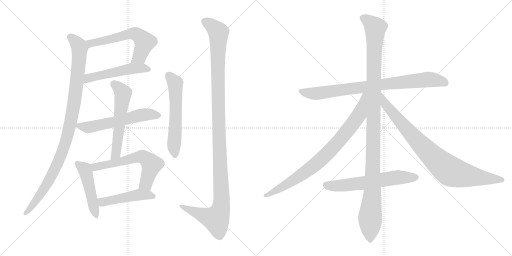
t = 0.00 s
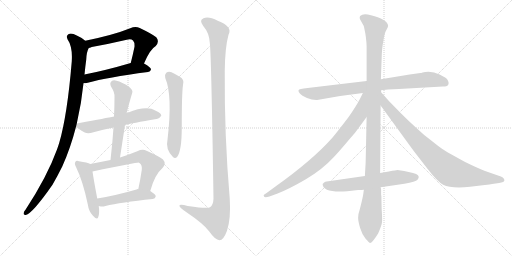
t = 2.55 s
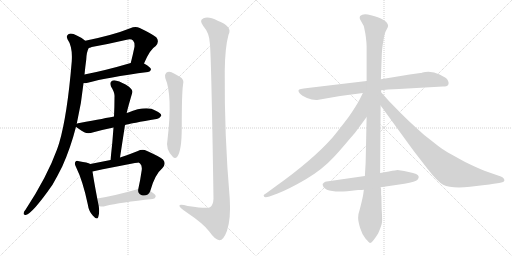
t = 5.10 s
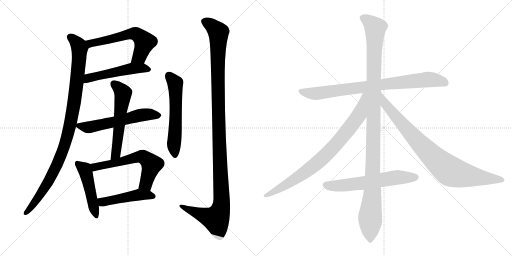
t = 7.65 s
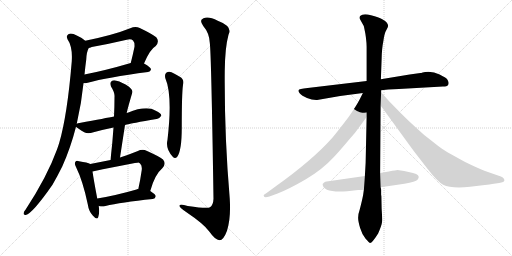
t = 10.20 s
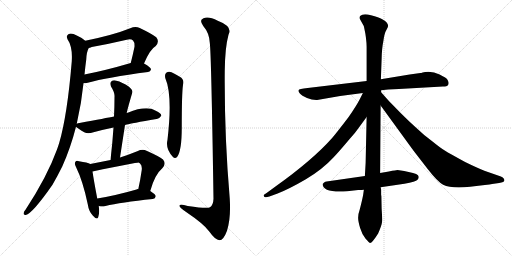
t = 12.75 s

The animated SVG that drew these frames (rendered in a browser with its animation timeline set to each time). Animation: 15 CSS @keyframes rules; one cycle of 12.75 s.

<svg version="1.1" viewBox="0 0 2048 1024" xmlns="http://www.w3.org/2000/svg">
  <g stroke="lightgray" stroke-dasharray="1,1" stroke-width="1" transform="scale(4, 4)">
    <line x1="0" y1="0" x2="256" y2="256"></line>
    <line x1="256" y1="0" x2="0" y2="256"></line>
    <line x1="128" y1="0" x2="128" y2="256"></line>
    <line x1="0" y1="128" x2="256" y2="128"></line>
    <line x1="256" y1="0" x2="512" y2="256"></line>
    <line x1="512" y1="0" x2="256" y2="256"></line>
    <line x1="384" y1="0" x2="384" y2="256"></line>
    <line x1="256" y1="128" x2="512" y2="128"></line>
  </g>
<g transform="scale(1, -1) translate(0, -850)">
   <style type="text/css">
    @keyframes keyframes0 {
      from {
       stroke: black;
       stroke-dashoffset: 600;
       stroke-width: 128;
       }
       66% {
       animation-timing-function: step-end;
       stroke: black;
       stroke-dashoffset: 0;
       stroke-width: 128;
       }
       to {
       stroke: black;
       stroke-width: 1024;
       }
       }
       #make-me-a-hanzi-animation-0 {
         animation: keyframes0 0.738281s both;
         animation-delay: 0.000000s;
         animation-timing-function: linear;
       }
    @keyframes keyframes1 {
      from {
       stroke: black;
       stroke-dashoffset: 522;
       stroke-width: 128;
       }
       63% {
       animation-timing-function: step-end;
       stroke: black;
       stroke-dashoffset: 0;
       stroke-width: 128;
       }
       to {
       stroke: black;
       stroke-width: 1024;
       }
       }
       #make-me-a-hanzi-animation-1 {
         animation: keyframes1 0.674805s both;
         animation-delay: 0.738281s;
         animation-timing-function: linear;
       }
    @keyframes keyframes2 {
      from {
       stroke: black;
       stroke-dashoffset: 1022;
       stroke-width: 128;
       }
       77% {
       animation-timing-function: step-end;
       stroke: black;
       stroke-dashoffset: 0;
       stroke-width: 128;
       }
       to {
       stroke: black;
       stroke-width: 1024;
       }
       }
       #make-me-a-hanzi-animation-2 {
         animation: keyframes2 1.081706s both;
         animation-delay: 1.413086s;
         animation-timing-function: linear;
       }
    @keyframes keyframes3 {
      from {
       stroke: black;
       stroke-dashoffset: 583;
       stroke-width: 128;
       }
       65% {
       animation-timing-function: step-end;
       stroke: black;
       stroke-dashoffset: 0;
       stroke-width: 128;
       }
       to {
       stroke: black;
       stroke-width: 1024;
       }
       }
       #make-me-a-hanzi-animation-3 {
         animation: keyframes3 0.724447s both;
         animation-delay: 2.494792s;
         animation-timing-function: linear;
       }
    @keyframes keyframes4 {
      from {
       stroke: black;
       stroke-dashoffset: 576;
       stroke-width: 128;
       }
       65% {
       animation-timing-function: step-end;
       stroke: black;
       stroke-dashoffset: 0;
       stroke-width: 128;
       }
       to {
       stroke: black;
       stroke-width: 1024;
       }
       }
       #make-me-a-hanzi-animation-4 {
         animation: keyframes4 0.718750s both;
         animation-delay: 3.219239s;
         animation-timing-function: linear;
       }
    @keyframes keyframes5 {
      from {
       stroke: black;
       stroke-dashoffset: 484;
       stroke-width: 128;
       }
       61% {
       animation-timing-function: step-end;
       stroke: black;
       stroke-dashoffset: 0;
       stroke-width: 128;
       }
       to {
       stroke: black;
       stroke-width: 1024;
       }
       }
       #make-me-a-hanzi-animation-5 {
         animation: keyframes5 0.643880s both;
         animation-delay: 3.937989s;
         animation-timing-function: linear;
       }
    @keyframes keyframes6 {
      from {
       stroke: black;
       stroke-dashoffset: 618;
       stroke-width: 128;
       }
       67% {
       animation-timing-function: step-end;
       stroke: black;
       stroke-dashoffset: 0;
       stroke-width: 128;
       }
       to {
       stroke: black;
       stroke-width: 1024;
       }
       }
       #make-me-a-hanzi-animation-6 {
         animation: keyframes6 0.752930s both;
         animation-delay: 4.581869s;
         animation-timing-function: linear;
       }
    @keyframes keyframes7 {
      from {
       stroke: black;
       stroke-dashoffset: 477;
       stroke-width: 128;
       }
       61% {
       animation-timing-function: step-end;
       stroke: black;
       stroke-dashoffset: 0;
       stroke-width: 128;
       }
       to {
       stroke: black;
       stroke-width: 1024;
       }
       }
       #make-me-a-hanzi-animation-7 {
         animation: keyframes7 0.638184s both;
         animation-delay: 5.334799s;
         animation-timing-function: linear;
       }
    @keyframes keyframes8 {
      from {
       stroke: black;
       stroke-dashoffset: 587;
       stroke-width: 128;
       }
       66% {
       animation-timing-function: step-end;
       stroke: black;
       stroke-dashoffset: 0;
       stroke-width: 128;
       }
       to {
       stroke: black;
       stroke-width: 1024;
       }
       }
       #make-me-a-hanzi-animation-8 {
         animation: keyframes8 0.727702s both;
         animation-delay: 5.972983s;
         animation-timing-function: linear;
       }
    @keyframes keyframes9 {
      from {
       stroke: black;
       stroke-dashoffset: 1224;
       stroke-width: 128;
       }
       80% {
       animation-timing-function: step-end;
       stroke: black;
       stroke-dashoffset: 0;
       stroke-width: 128;
       }
       to {
       stroke: black;
       stroke-width: 1024;
       }
       }
       #make-me-a-hanzi-animation-9 {
         animation: keyframes9 1.246094s both;
         animation-delay: 6.700685s;
         animation-timing-function: linear;
       }
    @keyframes keyframes10 {
      from {
       stroke: black;
       stroke-dashoffset: 844;
       stroke-width: 128;
       }
       73% {
       animation-timing-function: step-end;
       stroke: black;
       stroke-dashoffset: 0;
       stroke-width: 128;
       }
       to {
       stroke: black;
       stroke-width: 1024;
       }
       }
       #make-me-a-hanzi-animation-10 {
         animation: keyframes10 0.936849s both;
         animation-delay: 7.946779s;
         animation-timing-function: linear;
       }
    @keyframes keyframes11 {
      from {
       stroke: black;
       stroke-dashoffset: 1176;
       stroke-width: 128;
       }
       79% {
       animation-timing-function: step-end;
       stroke: black;
       stroke-dashoffset: 0;
       stroke-width: 128;
       }
       to {
       stroke: black;
       stroke-width: 1024;
       }
       }
       #make-me-a-hanzi-animation-11 {
         animation: keyframes11 1.207031s both;
         animation-delay: 8.883628s;
         animation-timing-function: linear;
       }
    @keyframes keyframes12 {
      from {
       stroke: black;
       stroke-dashoffset: 844;
       stroke-width: 128;
       }
       73% {
       animation-timing-function: step-end;
       stroke: black;
       stroke-dashoffset: 0;
       stroke-width: 128;
       }
       to {
       stroke: black;
       stroke-width: 1024;
       }
       }
       #make-me-a-hanzi-animation-12 {
         animation: keyframes12 0.936849s both;
         animation-delay: 10.090659s;
         animation-timing-function: linear;
       }
    @keyframes keyframes13 {
      from {
       stroke: black;
       stroke-dashoffset: 885;
       stroke-width: 128;
       }
       74% {
       animation-timing-function: step-end;
       stroke: black;
       stroke-dashoffset: 0;
       stroke-width: 128;
       }
       to {
       stroke: black;
       stroke-width: 1024;
       }
       }
       #make-me-a-hanzi-animation-13 {
         animation: keyframes13 0.970215s both;
         animation-delay: 11.027508s;
         animation-timing-function: linear;
       }
    @keyframes keyframes14 {
      from {
       stroke: black;
       stroke-dashoffset: 622;
       stroke-width: 128;
       }
       67% {
       animation-timing-function: step-end;
       stroke: black;
       stroke-dashoffset: 0;
       stroke-width: 128;
       }
       to {
       stroke: black;
       stroke-width: 1024;
       }
       }
       #make-me-a-hanzi-animation-14 {
         animation: keyframes14 0.756185s both;
         animation-delay: 11.997723s;
         animation-timing-function: linear;
       }
</style>
<path d="M 576.0 596.5 Q 600.0 653.5 623.0 666.5 Q 639.0 684.5 625.0 701.5 Q 609.0 714.5 559.0 738.5 Q 541.0 745.5 521.0 737.5 Q 454.0 710.5 341.0 687.5 C 312.0 681.5 327.0 649.5 355.0 658.5 Q 359.0 659.5 367.0 662.5 Q 439.0 675.5 507.0 691.5 Q 525.0 695.5 532.0 688.5 Q 539.0 681.5 538.0 663.5 Q 531.0 629.5 523.0 598.5 C 516.0 569.5 564.0 569.5 576.0 596.5 Z" fill="lightgray"></path> 
<path d="M 334.0 517.5 Q 341.0 517.5 351.0 519.5 Q 427.0 540.5 592.0 562.5 Q 602.0 563.5 604.0 572.5 Q 604.0 581.5 576.0 596.5 C 556.0 608.5 552.0 606.5 523.0 598.5 Q 421.0 568.5 338.0 552.5 C 309.0 546.5 304.0 515.5 334.0 517.5 Z" fill="lightgray"></path> 
<path d="M 307.0 355.5 Q 326.0 437.5 334.0 517.5 L 338.0 552.5 Q 341.0 583.5 345.0 612.5 Q 346.0 642.5 355.0 658.5 C 360.0 673.5 360.0 673.5 341.0 687.5 Q 328.0 699.5 307.0 708.5 Q 288.0 718.5 275.0 714.5 Q 263.0 707.5 270.0 693.5 Q 291.0 663.5 287.0 604.5 Q 269.0 388.5 237.0 279.5 Q 233.0 266.5 228.0 252.5 Q 189.0 144.5 102.0 11.5 Q 96.0 5.5 95.0 -0.5 Q 92.0 -10.5 103.0 -9.5 Q 130.0 -3.5 210.0 111.5 Q 229.0 144.5 249.0 184.5 Q 282.0 257.5 304.0 343.5 L 307.0 355.5 Z" fill="lightgray"></path> 
<path d="M 500.0 350.5 Q 525.0 357.5 626.0 374.5 Q 636.0 373.5 645.0 387.5 Q 646.0 397.5 623.0 407.5 Q 586.0 429.5 511.0 399.5 Q 508.0 399.5 507.0 398.5 L 456.0 384.5 Q 426.0 378.5 318.0 358.5 Q 311.0 357.5 307.0 355.5 C 294.0 351.5 294.0 351.5 304.0 343.5 Q 311.0 336.5 339.0 320.5 Q 352.0 313.5 374.0 321.5 Q 410.0 331.5 454.0 340.5 L 500.0 350.5 Z" fill="lightgray"></path> 
<path d="M 480.0 220.5 L 500.0 350.5 L 507.0 398.5 Q 507.0 404.5 529.0 479.5 Q 533.0 489.5 516.0 503.5 Q 488.0 522.5 466.0 527.5 Q 453.0 531.5 445.0 524.5 Q 438.0 518.5 444.0 504.5 Q 460.0 479.5 458.0 461.5 Q 458.0 424.5 456.0 384.5 L 454.0 340.5 Q 450.0 279.5 442.0 210.5 C 439.0 180.5 475.0 190.5 480.0 220.5 Z" fill="lightgray"></path> 
<path d="M 361.0 194.5 Q 351.0 200.5 316.0 205.5 Q 304.0 208.5 302.0 203.5 Q 296.0 196.5 304.0 182.5 Q 332.0 125.5 351.0 33.5 Q 355.0 5.5 371.0 -11.5 Q 389.0 -32.5 393.0 -17.5 Q 399.0 -1.5 395.0 26.5 L 389.0 56.5 Q 374.0 135.5 370.0 164.5 C 366.0 192.5 366.0 192.5 361.0 194.5 Z" fill="lightgray"></path> 
<path d="M 601.0 86.5 Q 619.0 152.5 650.0 178.5 Q 666.0 196.5 652.0 212.5 Q 636.0 225.5 586.0 247.5 Q 570.0 254.5 549.0 245.5 Q 512.0 230.5 480.0 220.5 L 442.0 210.5 Q 402.0 203.5 361.0 194.5 C 332.0 188.5 341.0 158.5 370.0 164.5 Q 550.0 200.5 555.0 199.5 Q 558.0 199.5 560.0 196.5 Q 569.0 189.5 567.0 170.5 Q 561.0 128.5 553.0 93.5 C 547.0 64.5 593.0 57.5 601.0 86.5 Z" fill="lightgray"></path> 
<path d="M 395.0 26.5 Q 396.0 26.5 399.0 25.5 Q 409.0 22.5 422.0 26.5 Q 482.0 41.5 611.0 54.5 Q 621.0 55.5 623.0 65.5 Q 623.0 72.5 601.0 86.5 L 553.0 93.5 Q 549.0 94.5 546.0 92.5 Q 459.0 67.5 389.0 56.5 C 359.0 51.5 366.0 33.5 395.0 26.5 Z" fill="lightgray"></path> 
<path d="M 661.0 538.5 Q 691.0 469.5 670.0 291.5 Q 661.0 254.5 691.0 223.5 Q 700.0 213.5 709.0 223.5 Q 727.0 248.5 727.0 338.5 Q 727.0 476.5 732.0 510.5 Q 739.0 532.5 719.0 543.5 Q 703.0 553.5 686.0 561.5 Q 674.0 565.5 665.0 559.5 Q 658.0 553.5 661.0 538.5 Z" fill="lightgray"></path> 
<path d="M 839.0 680.5 Q 845.0 643.5 854.0 55.5 Q 853.0 30.5 840.0 21.5 Q 831.0 14.5 751.0 26.5 Q 714.0 36.5 718.0 25.5 Q 721.0 18.5 743.0 3.5 Q 816.0 -45.5 837.0 -75.5 Q 861.0 -109.5 878.0 -110.5 Q 894.0 -110.5 908.0 -72.5 Q 924.0 -23.5 919.0 55.5 Q 897.0 310.5 899.0 566.5 Q 900.0 660.5 914.0 711.5 Q 932.0 744.5 871.0 767.5 Q 834.0 786.5 814.0 777.5 Q 795.0 770.5 813.0 746.5 Q 837.0 718.5 839.0 680.5 Z" fill="lightgray"></path> 
<path d="M 1771.5 504.0 Q 1788.5 504.0 1791.5 509.0 Q 1794.5 514.0 1794.5 518.5 Q 1794.5 523.0 1790.5 530.5 Q 1786.5 538.0 1758.5 552.0 Q 1730.5 566.0 1700.5 562.0 L 1690.5 560.0 Q 1684.5 558.0 1681.5 558.0 L 1638.5 552.0 L 1523.5 533.0 L 1466.5 526.0 L 1230.5 498.0 Q 1195.5 494.0 1194.0 489.5 Q 1192.5 485.0 1199.5 476.5 Q 1206.5 468.0 1228.0 458.5 Q 1249.5 449.0 1268.5 450.0 L 1360.5 466.0 L 1451.5 478.0 L 1524.5 489.0 L 1552.5 492.0 L 1595.5 494.0 L 1771.5 504.0 Z" fill="lightgray"></path> 
<path d="M 1523.5 533.0 L 1526.5 614.0 Q 1527.5 658.0 1533.5 686.0 Q 1537.5 717.0 1545.0 729.5 Q 1552.5 742.0 1552.5 747.0 Q 1552.5 752.0 1547.5 759.5 Q 1542.5 767.0 1529.0 773.5 Q 1515.5 780.0 1484.0 789.0 Q 1452.5 798.0 1440.5 786.0 Q 1437.5 782.0 1439.5 774.0 L 1449.5 756.0 Q 1455.5 747.0 1456.5 740.0 L 1461.5 715.0 L 1463.5 701.0 Q 1466.5 676.0 1466.5 664.0 L 1466.5 526.0 L 1466.5 382.0 L 1462.5 198.0 L 1459.5 146.0 L 1455.5 91.0 L 1452.5 70.0 Q 1448.5 49.0 1439.5 14.0 Q 1432.5 -6.0 1432.5 -20.5 Q 1432.5 -35.0 1440.5 -61.5 Q 1448.5 -88.0 1462.5 -105.0 Q 1477.5 -122.0 1480.5 -122.0 Q 1488.5 -122.0 1512.5 -84.0 Q 1526.5 -51.0 1528.0 -38.5 Q 1529.5 -26.0 1526.5 16.0 L 1525.5 65.0 L 1524.5 71.0 L 1524.5 90.0 Q 1524.5 95.0 1522.5 101.0 L 1520.5 158.0 L 1522.5 428.0 L 1524.5 481.0 L 1524.5 489.0 L 1523.5 533.0 Z" fill="lightgray"></path> 
<path d="M 1451.5 478.0 L 1438.5 452.0 Q 1424.5 425.0 1394.5 382.0 Q 1346.5 319.0 1328.5 298.0 Q 1249.5 209.0 1100.5 103.0 L 1070.5 81.0 Q 1054.5 71.0 1054.5 68.0 Q 1054.5 56.0 1077.5 64.0 L 1110.5 76.0 Q 1156.5 94.0 1223.5 133.0 Q 1289.5 172.0 1335.5 222.0 Q 1356.5 244.0 1398.5 294.0 Q 1421.5 319.0 1436.5 341.0 L 1466.5 382.0 C 1547.5 493.0 1464.5 505.0 1451.5 478.0 Z" fill="lightgray"></path> 
<path d="M 1522.5 428.0 L 1653.5 248.0 L 1711.5 173.0 Q 1750.5 123.0 1772.5 111.0 Q 1805.5 95.0 1880.5 103.0 Q 1954.5 111.0 1968.5 114.0 L 1996.5 118.0 Q 2017.5 121.0 2017.5 128.0 Q 2017.5 138.0 2003.5 144.0 L 1937.5 167.0 Q 1905.5 180.0 1860.5 202.0 Q 1796.5 237.0 1780.5 247.0 Q 1764.5 256.0 1727.5 286.0 Q 1693.5 311.0 1663.5 340.0 Q 1636.5 364.0 1603.5 397.0 L 1556.5 445.0 L 1524.5 481.0 C 1504.5 503.0 1504.5 452.0 1522.5 428.0 Z" fill="lightgray"></path> 
<path d="M 1459.5 146.0 L 1306.5 124.0 Q 1301.5 124.0 1296.5 120.0 Q 1291.5 116.0 1290.5 114.0 Q 1290.5 78.0 1388.5 85.0 L 1432.5 90.0 Q 1448.5 90.0 1455.5 91.0 L 1522.5 101.0 L 1617.5 115.0 Q 1663.5 124.0 1670.0 131.0 Q 1676.5 138.0 1674.5 144.0 Q 1674.5 155.0 1634.5 162.5 Q 1594.5 170.0 1590.0 170.0 Q 1585.5 170.0 1555.5 164.0 L 1520.5 158.0 L 1459.5 146.0 Z" fill="lightgray"></path> 
      <clipPath id="make-me-a-hanzi-clip-0">
      <path d="M 576.0 596.5 Q 600.0 653.5 623.0 666.5 Q 639.0 684.5 625.0 701.5 Q 609.0 714.5 559.0 738.5 Q 541.0 745.5 521.0 737.5 Q 454.0 710.5 341.0 687.5 C 312.0 681.5 327.0 649.5 355.0 658.5 Q 359.0 659.5 367.0 662.5 Q 439.0 675.5 507.0 691.5 Q 525.0 695.5 532.0 688.5 Q 539.0 681.5 538.0 663.5 Q 531.0 629.5 523.0 598.5 C 516.0 569.5 564.0 569.5 576.0 596.5 Z" fill="lightgray"></path>
      </clipPath>
      <path clip-path="url(#make-me-a-hanzi-clip-0)" d="M 351.0 686.5 L 363.0 676.5 L 523.0 715.5 L 546.0 713.5 L 578.0 682.5 L 557.0 624.5 L 530.0 603.5 " fill="none" id="make-me-a-hanzi-animation-0" stroke-dasharray="472 944" stroke-linecap="round"></path>

      <clipPath id="make-me-a-hanzi-clip-1">
      <path d="M 334.0 517.5 Q 341.0 517.5 351.0 519.5 Q 427.0 540.5 592.0 562.5 Q 602.0 563.5 604.0 572.5 Q 604.0 581.5 576.0 596.5 C 556.0 608.5 552.0 606.5 523.0 598.5 Q 421.0 568.5 338.0 552.5 C 309.0 546.5 304.0 515.5 334.0 517.5 Z" fill="lightgray"></path>
      </clipPath>
      <path clip-path="url(#make-me-a-hanzi-clip-1)" d="M 338.0 523.5 L 362.0 540.5 L 529.0 576.5 L 569.0 578.5 L 594.0 572.5 " fill="none" id="make-me-a-hanzi-animation-1" stroke-dasharray="394 788" stroke-linecap="round"></path>

      <clipPath id="make-me-a-hanzi-clip-2">
      <path d="M 307.0 355.5 Q 326.0 437.5 334.0 517.5 L 338.0 552.5 Q 341.0 583.5 345.0 612.5 Q 346.0 642.5 355.0 658.5 C 360.0 673.5 360.0 673.5 341.0 687.5 Q 328.0 699.5 307.0 708.5 Q 288.0 718.5 275.0 714.5 Q 263.0 707.5 270.0 693.5 Q 291.0 663.5 287.0 604.5 Q 269.0 388.5 237.0 279.5 Q 233.0 266.5 228.0 252.5 Q 189.0 144.5 102.0 11.5 Q 96.0 5.5 95.0 -0.5 Q 92.0 -10.5 103.0 -9.5 Q 130.0 -3.5 210.0 111.5 Q 229.0 144.5 249.0 184.5 Q 282.0 257.5 304.0 343.5 L 307.0 355.5 Z" fill="lightgray"></path>
      </clipPath>
      <path clip-path="url(#make-me-a-hanzi-clip-2)" d="M 281.0 701.5 L 311.0 674.5 L 318.0 645.5 L 299.0 455.5 L 271.0 311.5 L 242.0 225.5 L 188.0 112.5 L 103.0 -1.5 " fill="none" id="make-me-a-hanzi-animation-2" stroke-dasharray="894 1788" stroke-linecap="round"></path>

      <clipPath id="make-me-a-hanzi-clip-3">
      <path d="M 500.0 350.5 Q 525.0 357.5 626.0 374.5 Q 636.0 373.5 645.0 387.5 Q 646.0 397.5 623.0 407.5 Q 586.0 429.5 511.0 399.5 Q 508.0 399.5 507.0 398.5 L 456.0 384.5 Q 426.0 378.5 318.0 358.5 Q 311.0 357.5 307.0 355.5 C 294.0 351.5 294.0 351.5 304.0 343.5 Q 311.0 336.5 339.0 320.5 Q 352.0 313.5 374.0 321.5 Q 410.0 331.5 454.0 340.5 L 500.0 350.5 Z" fill="lightgray"></path>
      </clipPath>
      <path clip-path="url(#make-me-a-hanzi-clip-3)" d="M 313.0 347.5 L 361.0 342.5 L 559.0 388.5 L 634.0 388.5 " fill="none" id="make-me-a-hanzi-animation-3" stroke-dasharray="455 910" stroke-linecap="round"></path>

      <clipPath id="make-me-a-hanzi-clip-4">
      <path d="M 480.0 220.5 L 500.0 350.5 L 507.0 398.5 Q 507.0 404.5 529.0 479.5 Q 533.0 489.5 516.0 503.5 Q 488.0 522.5 466.0 527.5 Q 453.0 531.5 445.0 524.5 Q 438.0 518.5 444.0 504.5 Q 460.0 479.5 458.0 461.5 Q 458.0 424.5 456.0 384.5 L 454.0 340.5 Q 450.0 279.5 442.0 210.5 C 439.0 180.5 475.0 190.5 480.0 220.5 Z" fill="lightgray"></path>
      </clipPath>
      <path clip-path="url(#make-me-a-hanzi-clip-4)" d="M 455.0 514.5 L 493.0 476.5 L 465.0 244.5 L 447.0 217.5 " fill="none" id="make-me-a-hanzi-animation-4" stroke-dasharray="448 896" stroke-linecap="round"></path>

      <clipPath id="make-me-a-hanzi-clip-5">
      <path d="M 361.0 194.5 Q 351.0 200.5 316.0 205.5 Q 304.0 208.5 302.0 203.5 Q 296.0 196.5 304.0 182.5 Q 332.0 125.5 351.0 33.5 Q 355.0 5.5 371.0 -11.5 Q 389.0 -32.5 393.0 -17.5 Q 399.0 -1.5 395.0 26.5 L 389.0 56.5 Q 374.0 135.5 370.0 164.5 C 366.0 192.5 366.0 192.5 361.0 194.5 Z" fill="lightgray"></path>
      </clipPath>
      <path clip-path="url(#make-me-a-hanzi-clip-5)" d="M 310.0 196.5 L 338.0 173.5 L 345.0 156.5 L 383.0 -12.5 " fill="none" id="make-me-a-hanzi-animation-5" stroke-dasharray="356 712" stroke-linecap="round"></path>

      <clipPath id="make-me-a-hanzi-clip-6">
      <path d="M 601.0 86.5 Q 619.0 152.5 650.0 178.5 Q 666.0 196.5 652.0 212.5 Q 636.0 225.5 586.0 247.5 Q 570.0 254.5 549.0 245.5 Q 512.0 230.5 480.0 220.5 L 442.0 210.5 Q 402.0 203.5 361.0 194.5 C 332.0 188.5 341.0 158.5 370.0 164.5 Q 550.0 200.5 555.0 199.5 Q 558.0 199.5 560.0 196.5 Q 569.0 189.5 567.0 170.5 Q 561.0 128.5 553.0 93.5 C 547.0 64.5 593.0 57.5 601.0 86.5 Z" fill="lightgray"></path>
      </clipPath>
      <path clip-path="url(#make-me-a-hanzi-clip-6)" d="M 369.0 188.5 L 385.0 182.5 L 435.0 190.5 L 534.0 218.5 L 573.0 221.5 L 606.0 190.5 L 583.0 114.5 L 560.0 99.5 " fill="none" id="make-me-a-hanzi-animation-6" stroke-dasharray="490 980" stroke-linecap="round"></path>

      <clipPath id="make-me-a-hanzi-clip-7">
      <path d="M 395.0 26.5 Q 396.0 26.5 399.0 25.5 Q 409.0 22.5 422.0 26.5 Q 482.0 41.5 611.0 54.5 Q 621.0 55.5 623.0 65.5 Q 623.0 72.5 601.0 86.5 L 553.0 93.5 Q 549.0 94.5 546.0 92.5 Q 459.0 67.5 389.0 56.5 C 359.0 51.5 366.0 33.5 395.0 26.5 Z" fill="lightgray"></path>
      </clipPath>
      <path clip-path="url(#make-me-a-hanzi-clip-7)" d="M 397.0 50.5 L 410.0 42.5 L 553.0 70.5 L 613.0 65.5 " fill="none" id="make-me-a-hanzi-animation-7" stroke-dasharray="349 698" stroke-linecap="round"></path>

      <clipPath id="make-me-a-hanzi-clip-8">
      <path d="M 661.0 538.5 Q 691.0 469.5 670.0 291.5 Q 661.0 254.5 691.0 223.5 Q 700.0 213.5 709.0 223.5 Q 727.0 248.5 727.0 338.5 Q 727.0 476.5 732.0 510.5 Q 739.0 532.5 719.0 543.5 Q 703.0 553.5 686.0 561.5 Q 674.0 565.5 665.0 559.5 Q 658.0 553.5 661.0 538.5 Z" fill="lightgray"></path>
      </clipPath>
      <path clip-path="url(#make-me-a-hanzi-clip-8)" d="M 674.0 549.5 L 701.0 517.5 L 703.0 350.5 L 695.0 271.5 L 700.0 229.5 " fill="none" id="make-me-a-hanzi-animation-8" stroke-dasharray="459 918" stroke-linecap="round"></path>

      <clipPath id="make-me-a-hanzi-clip-9">
      <path d="M 839.0 680.5 Q 845.0 643.5 854.0 55.5 Q 853.0 30.5 840.0 21.5 Q 831.0 14.5 751.0 26.5 Q 714.0 36.5 718.0 25.5 Q 721.0 18.5 743.0 3.5 Q 816.0 -45.5 837.0 -75.5 Q 861.0 -109.5 878.0 -110.5 Q 894.0 -110.5 908.0 -72.5 Q 924.0 -23.5 919.0 55.5 Q 897.0 310.5 899.0 566.5 Q 900.0 660.5 914.0 711.5 Q 932.0 744.5 871.0 767.5 Q 834.0 786.5 814.0 777.5 Q 795.0 770.5 813.0 746.5 Q 837.0 718.5 839.0 680.5 Z" fill="lightgray"></path>
      </clipPath>
      <path clip-path="url(#make-me-a-hanzi-clip-9)" d="M 821.0 761.5 L 839.0 753.5 L 874.0 720.5 L 873.0 390.5 L 886.0 29.5 L 864.0 -25.5 L 816.0 -12.5 L 724.0 25.5 " fill="none" id="make-me-a-hanzi-animation-9" stroke-dasharray="1096 2192" stroke-linecap="round"></path>

      <clipPath id="make-me-a-hanzi-clip-10">
      <path d="M 1771.5 504.0 Q 1788.5 504.0 1791.5 509.0 Q 1794.5 514.0 1794.5 518.5 Q 1794.5 523.0 1790.5 530.5 Q 1786.5 538.0 1758.5 552.0 Q 1730.5 566.0 1700.5 562.0 L 1690.5 560.0 Q 1684.5 558.0 1681.5 558.0 L 1638.5 552.0 L 1523.5 533.0 L 1466.5 526.0 L 1230.5 498.0 Q 1195.5 494.0 1194.0 489.5 Q 1192.5 485.0 1199.5 476.5 Q 1206.5 468.0 1228.0 458.5 Q 1249.5 449.0 1268.5 450.0 L 1360.5 466.0 L 1451.5 478.0 L 1524.5 489.0 L 1552.5 492.0 L 1595.5 494.0 L 1771.5 504.0 Z" fill="lightgray"></path>
      </clipPath>
      <path clip-path="url(#make-me-a-hanzi-clip-10)" d="M 1200.5 485.0 L 1263.5 476.0 L 1709.5 532.0 L 1755.5 528.0 L 1782.5 517.0 " fill="none" id="make-me-a-hanzi-animation-10" stroke-dasharray="716 1432" stroke-linecap="round"></path>

      <clipPath id="make-me-a-hanzi-clip-11">
      <path d="M 1523.5 533.0 L 1526.5 614.0 Q 1527.5 658.0 1533.5 686.0 Q 1537.5 717.0 1545.0 729.5 Q 1552.5 742.0 1552.5 747.0 Q 1552.5 752.0 1547.5 759.5 Q 1542.5 767.0 1529.0 773.5 Q 1515.5 780.0 1484.0 789.0 Q 1452.5 798.0 1440.5 786.0 Q 1437.5 782.0 1439.5 774.0 L 1449.5 756.0 Q 1455.5 747.0 1456.5 740.0 L 1461.5 715.0 L 1463.5 701.0 Q 1466.5 676.0 1466.5 664.0 L 1466.5 526.0 L 1466.5 382.0 L 1462.5 198.0 L 1459.5 146.0 L 1455.5 91.0 L 1452.5 70.0 Q 1448.5 49.0 1439.5 14.0 Q 1432.5 -6.0 1432.5 -20.5 Q 1432.5 -35.0 1440.5 -61.5 Q 1448.5 -88.0 1462.5 -105.0 Q 1477.5 -122.0 1480.5 -122.0 Q 1488.5 -122.0 1512.5 -84.0 Q 1526.5 -51.0 1528.0 -38.5 Q 1529.5 -26.0 1526.5 16.0 L 1525.5 65.0 L 1524.5 71.0 L 1524.5 90.0 Q 1524.5 95.0 1522.5 101.0 L 1520.5 158.0 L 1522.5 428.0 L 1524.5 481.0 L 1524.5 489.0 L 1523.5 533.0 Z" fill="lightgray"></path>
      </clipPath>
      <path clip-path="url(#make-me-a-hanzi-clip-11)" d="M 1451.5 779.0 L 1470.5 769.0 L 1501.5 738.0 L 1489.5 76.0 L 1480.5 -14.0 L 1480.5 -116.0 " fill="none" id="make-me-a-hanzi-animation-11" stroke-dasharray="1048 2096" stroke-linecap="round"></path>

      <clipPath id="make-me-a-hanzi-clip-12">
      <path d="M 1451.5 478.0 L 1438.5 452.0 Q 1424.5 425.0 1394.5 382.0 Q 1346.5 319.0 1328.5 298.0 Q 1249.5 209.0 1100.5 103.0 L 1070.5 81.0 Q 1054.5 71.0 1054.5 68.0 Q 1054.5 56.0 1077.5 64.0 L 1110.5 76.0 Q 1156.5 94.0 1223.5 133.0 Q 1289.5 172.0 1335.5 222.0 Q 1356.5 244.0 1398.5 294.0 Q 1421.5 319.0 1436.5 341.0 L 1466.5 382.0 C 1547.5 493.0 1464.5 505.0 1451.5 478.0 Z" fill="lightgray"></path>
      </clipPath>
      <path clip-path="url(#make-me-a-hanzi-clip-12)" d="M 1459.5 473.0 L 1437.5 392.0 L 1358.5 289.0 L 1307.5 234.0 L 1203.5 148.0 L 1060.5 67.0 " fill="none" id="make-me-a-hanzi-animation-12" stroke-dasharray="716 1432" stroke-linecap="round"></path>

      <clipPath id="make-me-a-hanzi-clip-13">
      <path d="M 1522.5 428.0 L 1653.5 248.0 L 1711.5 173.0 Q 1750.5 123.0 1772.5 111.0 Q 1805.5 95.0 1880.5 103.0 Q 1954.5 111.0 1968.5 114.0 L 1996.5 118.0 Q 2017.5 121.0 2017.5 128.0 Q 2017.5 138.0 2003.5 144.0 L 1937.5 167.0 Q 1905.5 180.0 1860.5 202.0 Q 1796.5 237.0 1780.5 247.0 Q 1764.5 256.0 1727.5 286.0 Q 1693.5 311.0 1663.5 340.0 Q 1636.5 364.0 1603.5 397.0 L 1556.5 445.0 L 1524.5 481.0 C 1504.5 503.0 1504.5 452.0 1522.5 428.0 Z" fill="lightgray"></path>
      </clipPath>
      <path clip-path="url(#make-me-a-hanzi-clip-13)" d="M 1526.5 474.0 L 1541.5 432.0 L 1624.5 335.0 L 1745.5 209.0 L 1792.5 171.0 L 1847.5 151.0 L 2009.5 130.0 " fill="none" id="make-me-a-hanzi-animation-13" stroke-dasharray="757 1514" stroke-linecap="round"></path>

      <clipPath id="make-me-a-hanzi-clip-14">
      <path d="M 1459.5 146.0 L 1306.5 124.0 Q 1301.5 124.0 1296.5 120.0 Q 1291.5 116.0 1290.5 114.0 Q 1290.5 78.0 1388.5 85.0 L 1432.5 90.0 Q 1448.5 90.0 1455.5 91.0 L 1522.5 101.0 L 1617.5 115.0 Q 1663.5 124.0 1670.0 131.0 Q 1676.5 138.0 1674.5 144.0 Q 1674.5 155.0 1634.5 162.5 Q 1594.5 170.0 1590.0 170.0 Q 1585.5 170.0 1555.5 164.0 L 1520.5 158.0 L 1459.5 146.0 Z" fill="lightgray"></path>
      </clipPath>
      <path clip-path="url(#make-me-a-hanzi-clip-14)" d="M 1299.5 111.0 L 1374.5 107.0 L 1583.5 140.0 L 1662.5 141.0 " fill="none" id="make-me-a-hanzi-animation-14" stroke-dasharray="494 988" stroke-linecap="round"></path>

</g>
</svg>
